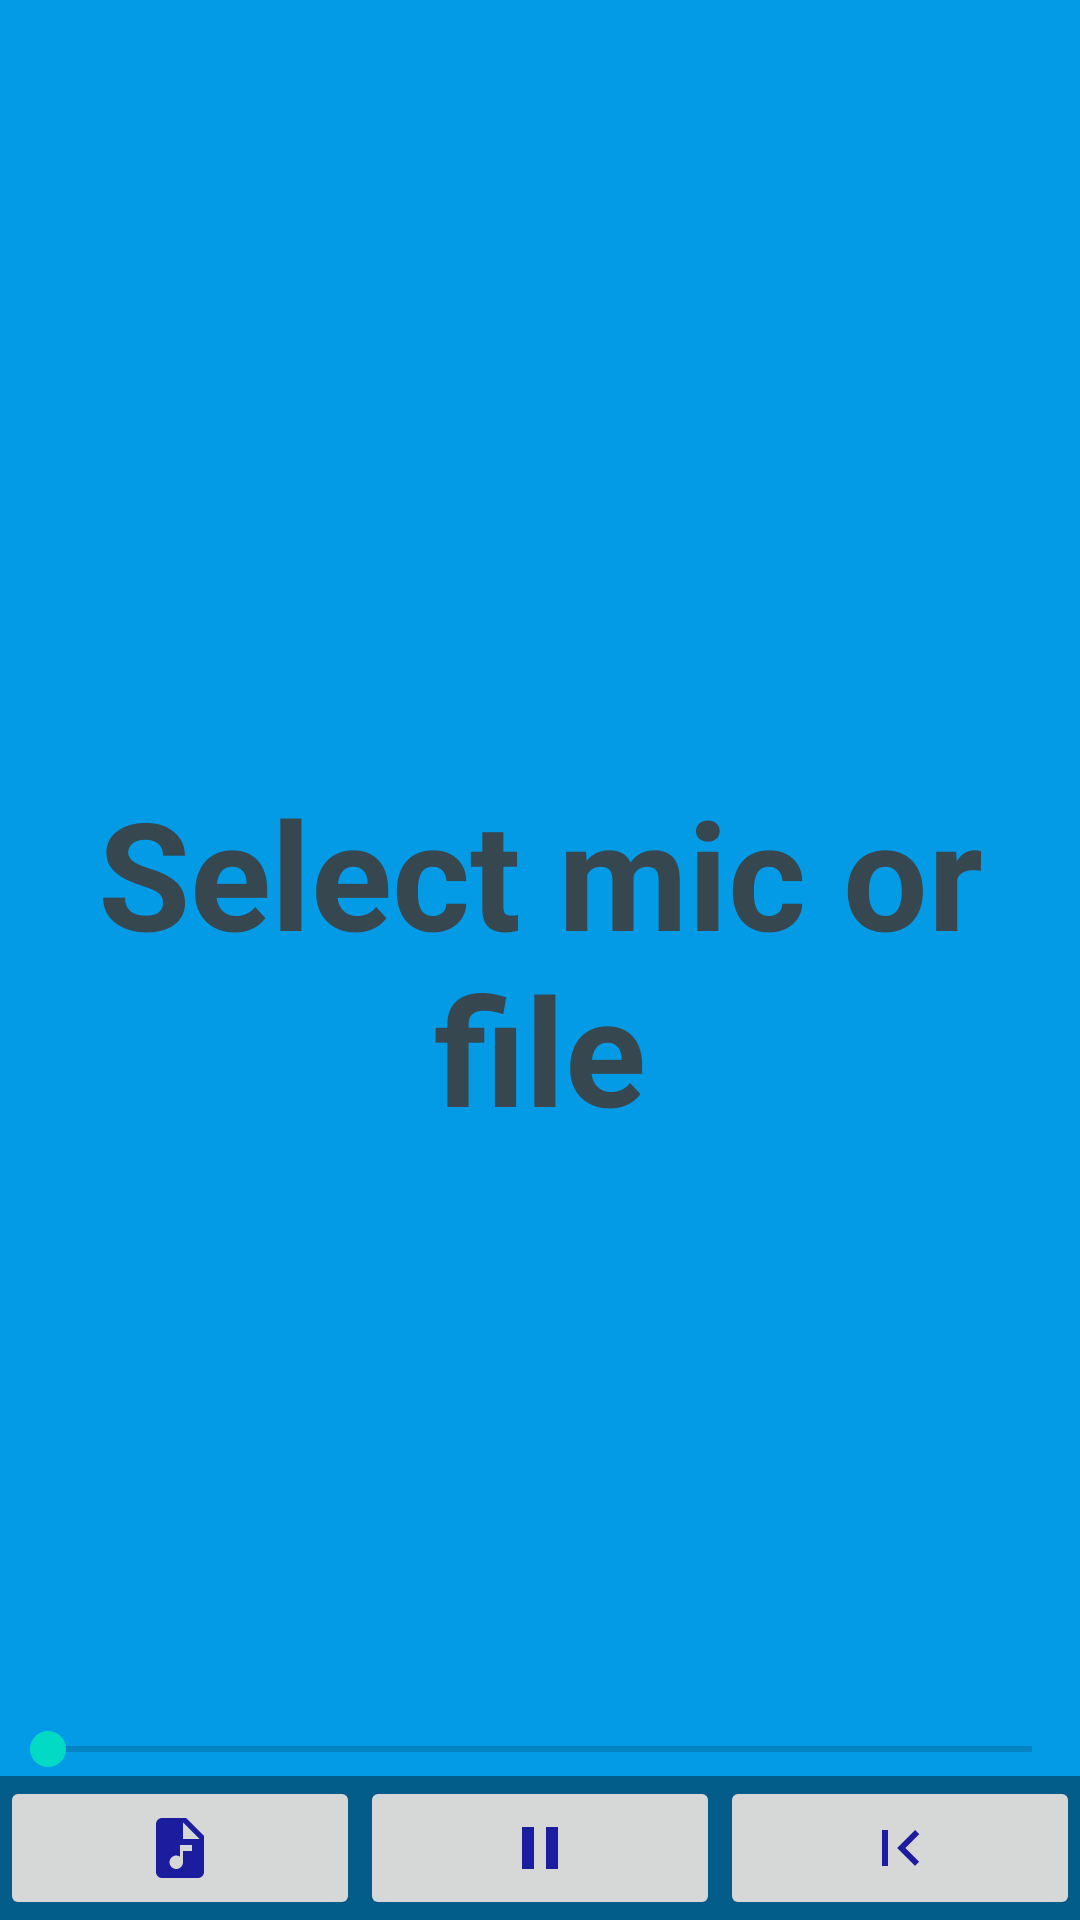

Android layout source for this screen:
<!-- AndroidManifest.xml: activity theme Theme.PracticePlayer.Fullscreen -->
<!-- res/layout/activity_fullscreen.xml -->
<?xml version="1.0" encoding="utf-8"?>
<FrameLayout xmlns:android="http://schemas.android.com/apk/res/android"
    xmlns:app="http://schemas.android.com/apk/res-auto"
    xmlns:tools="http://schemas.android.com/tools"
    android:layout_width="match_parent"
    android:layout_height="match_parent"
    android:background="?attr/fullscreenBackgroundColor"
    android:theme="@style/ThemeOverlay.PracticePlayer.FullscreenContainer"
    tools:context=".FullscreenActivity">

    
    <TextView
        android:id="@+id/fullscreen_content"
        android:layout_width="match_parent"
        android:layout_height="match_parent"
        android:gravity="center"
        android:keepScreenOn="true"
        android:text="@string/dummy_content"
        android:textColor="#37474F"
        android:textSize="50sp"
        android:textStyle="bold"
        tools:ignore="TextContrastCheck" />

    
    <RelativeLayout
        android:layout_width="match_parent"
        android:layout_height="match_parent"
        android:fitsSystemWindows="true">

        <SeekBar
            android:id="@+id/seek_bar"
            android:layout_width="match_parent"
            android:layout_height="wrap_content"
            android:layout_above="@id/fullscreen_content_controls"/>
        <LinearLayout
            android:id="@+id/fullscreen_content_controls"
            style="@style/Widget.Theme.PracticePlayer.ButtonBar.Fullscreen"
            android:layout_width="match_parent"
            android:layout_height="wrap_content"
            android:layout_alignParentBottom="true"
            android:orientation="horizontal"
            tools:ignore="UselessParent">

            <ImageButton
                android:id="@+id/file_button"
                android:layout_width="0dp"
                android:layout_height="wrap_content"
                android:layout_weight="1"
                android:contentDescription="@string/file_button"
                android:minHeight="48dp"
                app:srcCompat="@drawable/ic_baseline_audio_file_24" />

            <ImageButton
                android:id="@+id/play_button"
                android:layout_width="0dp"
                android:layout_height="wrap_content"
                android:layout_weight="1"
                android:contentDescription="@string/play_button"
                android:minHeight="48dp"
                app:srcCompat="@drawable/ic_baseline_pause_24" />

            <ImageButton
                android:id="@+id/marker_button"
                android:layout_width="0dp"
                android:layout_height="wrap_content"
                android:layout_weight="1"
                android:contentDescription="@string/marker_button"
                android:minHeight="48dp"
                app:srcCompat="@drawable/ic_baseline_begin_marker_24" />

        </LinearLayout>
    </RelativeLayout>

</FrameLayout>
<!-- resources referenced by this layout -->
<resources>
  <!-- drawable ic_baseline_audio_file_24 (drawable) -->
  <vector android:height="24dp" android:tint="#1C1C9E"
      android:viewportHeight="24" android:viewportWidth="24"
      android:width="24dp" xmlns:android="http://schemas.android.com/apk/res/android">
      <path android:fillColor="@android:color/white" android:pathData="M14,2H6C4.9,2 4.01,2.9 4.01,4L4,20c0,1.1 0.89,2 1.99,2H18c1.1,0 2,-0.9 2,-2V8L14,2zM16,13h-3v3.75c0,1.24 -1.01,2.25 -2.25,2.25S8.5,17.99 8.5,16.75c0,-1.24 1.01,-2.25 2.25,-2.25c0.46,0 0.89,0.14 1.25,0.38V11h4V13zM13,9V3.5L18.5,9H13z"/>
  </vector>
  <!-- drawable ic_baseline_begin_marker_24 (drawable) -->
  <vector android:height="24dp" android:tint="#1C1C9E"
      android:viewportHeight="24" android:viewportWidth="24"
      android:width="24dp" xmlns:android="http://schemas.android.com/apk/res/android">
      <path android:fillColor="@android:color/white" android:pathData="M18.41,16.59L13.82,12l4.59,-4.59L17,6l-6,6 6,6zM6,6h2v12H6z"/>
  </vector>
  <!-- drawable ic_baseline_pause_24 (drawable) -->
  <vector android:height="24dp" android:tint="#1C1C9E"
      android:viewportHeight="24" android:viewportWidth="24"
      android:width="24dp" xmlns:android="http://schemas.android.com/apk/res/android">
      <path android:fillColor="@android:color/white" android:pathData="M6,19h4L10,5L6,5v14zM14,5v14h4L18,5h-4z"/>
  </vector>
  <string name="dummy_content">Select mic or file</string>
  <string name="file_button">Load File</string>
  <string name="marker_button">Mark Begin and End of selection</string>
  <string name="play_button">Play and Pause</string>
  <style name="ThemeOverlay.PracticePlayer.FullscreenContainer" parent="">
          <item name="fullscreenBackgroundColor">@color/light_blue_600</item>
          <item name="fullscreenTextColor">@color/light_blue_A200</item>
      </style>
  <style name="Widget.Theme.PracticePlayer.ButtonBar.Fullscreen" parent="">
          <item name="android:background">@color/black_overlay</item>
          <item name="android:buttonBarStyle">?android:attr/buttonBarStyle</item>
      </style>
  <style name="Theme.PracticePlayer.Fullscreen" parent="Theme.PracticePlayer">
          <item name="android:actionBarStyle">
              @style/Widget.Theme.PracticePlayer.ActionBar.Fullscreen
          </item>
          <item name="android:windowActionBarOverlay">true</item>
          <item name="android:windowBackground">@null</item>
      </style>
  <color name="light_blue_600">#FF039BE5</color>
  <color name="light_blue_A200">#FF40C4FF</color>
  <color name="black_overlay">#66000000</color>
  <style name="Theme.PracticePlayer" parent="Theme.MaterialComponents.DayNight.DarkActionBar">
          
          <item name="colorPrimary">@color/purple_500</item>
          <item name="colorPrimaryVariant">@color/purple_700</item>
          <item name="colorOnPrimary">@color/white</item>
          
          <item name="colorSecondary">@color/teal_200</item>
          <item name="colorSecondaryVariant">@color/teal_700</item>
          <item name="colorOnSecondary">@color/black</item>
          
          <item name="android:statusBarColor">?attr/colorPrimaryVariant</item>
          
      </style>
  <style name="Widget.Theme.PracticePlayer.ActionBar.Fullscreen" parent="Widget.AppCompat.ActionBar">
          <item name="android:background">@color/black_overlay</item>
      </style>
  <color name="purple_500">#FF6200EE</color>
  <color name="purple_700">#FF3700B3</color>
  <color name="white">#FFFFFFFF</color>
  <color name="teal_200">#FF03DAC5</color>
  <color name="teal_700">#FF018786</color>
  <color name="black">#FF000000</color>
</resources>
